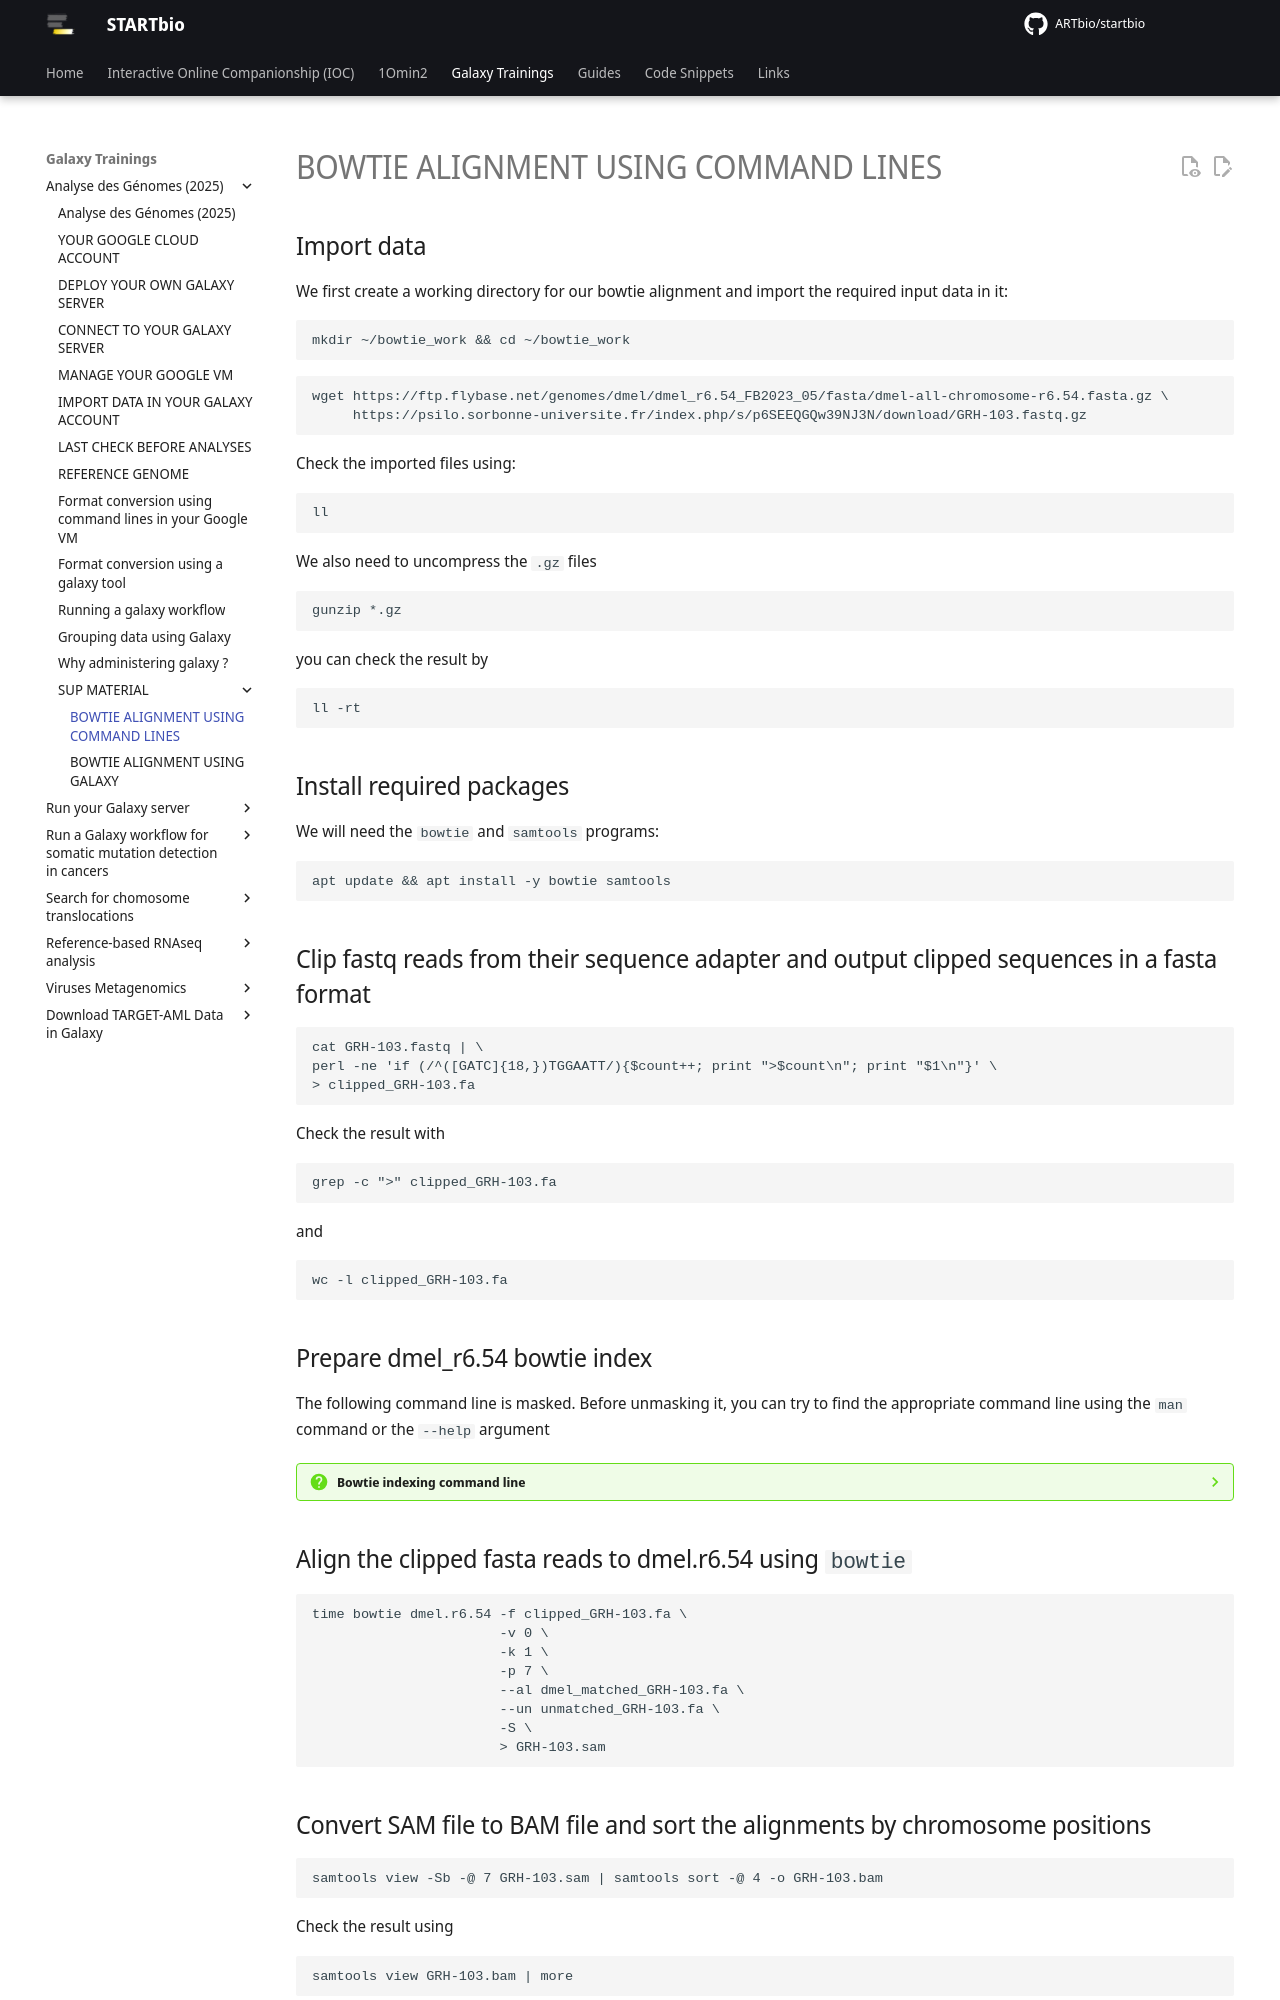

repository: ARTbio/startbio · page: AnalyseGenomes_2025/bowtie_cli/index.html · generator: mkdocs

---
hide:
  - toc
---
## Import data

We first create a working directory for our bowtie alignment and import the required input
data in it:
```
mkdir ~/bowtie_work && cd ~/bowtie_work
```
```
wget https://ftp.flybase.net/genomes/dmel/dmel_r6.54_FB2023_05/fasta/dmel-all-chromosome-r6.54.fasta.gz \
     https://psilo.sorbonne-universite.fr/index.php/s/p6SEEQGQw39NJ3N/download/GRH-103.fastq.gz
```
Check the imported files using:
```
ll
```

We also need to uncompress the `.gz` files
```
gunzip *.gz
```
you can check the result by
```
ll -rt
```

## Install required packages
We will need the `bowtie` and `samtools` programs:
```
apt update && apt install -y bowtie samtools
```

## Clip fastq reads from their sequence adapter and output clipped sequences in a fasta format
```
cat GRH-103.fastq | \
perl -ne 'if (/^([GATC]{18,})TGGAATT/){$count++; print ">$count\n"; print "$1\n"}' \
> clipped_GRH-103.fa
```
Check the result with
```
grep -c ">" clipped_GRH-103.fa
```
and
```
wc -l clipped_GRH-103.fa
```

## Prepare dmel_r6.54 bowtie index
The following command line is masked. Before unmasking it, you can try to find the
appropriate command line using the `man` command or the `--help` argument
??? question "Bowtie indexing command line"
    ```
    time bowtie-build --threads 7 dmel-all-chromosome-r6.54.fasta dmel.r6.54
    ```
    Note the `time` here is to indicate the time consumed to index the genome, it is optional.

## Align the clipped fasta reads to dmel.r6.54 using `bowtie`
```
time bowtie dmel.r6.54 -f clipped_GRH-103.fa \
                       -v 0 \
                       -k 1 \
                       -p 7 \
                       --al dmel_matched_GRH-103.fa \
                       --un unmatched_GRH-103.fa \
                       -S \
                       > GRH-103.sam
```
